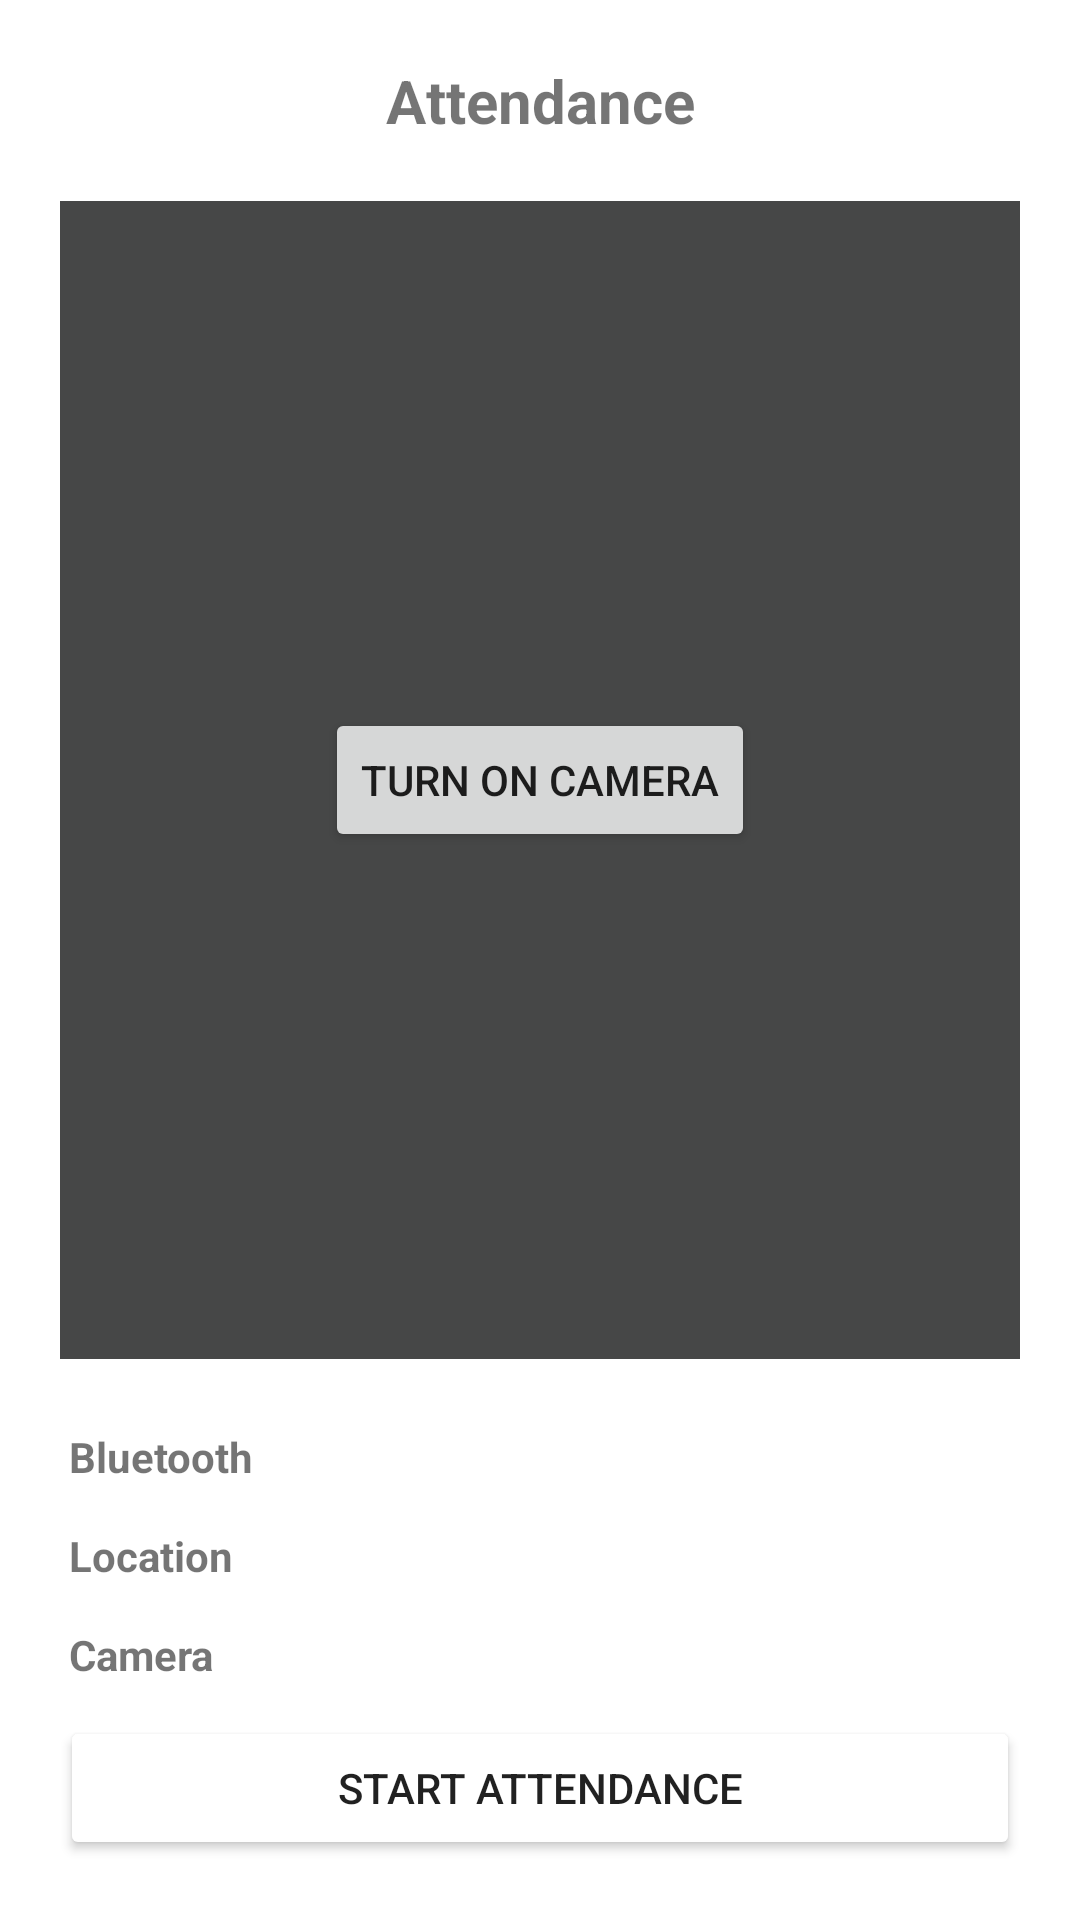

Here is an Android app screen rendered from its layout file. Give the layout XML and the strings, colors and styles it references.
<!-- AndroidManifest.xml: application theme Theme.upasthithshishya -->
<!-- res/layout/activity_old_giveattendance.xml -->
<?xml version="1.0" encoding="utf-8"?>
<androidx.constraintlayout.widget.ConstraintLayout xmlns:android="http://schemas.android.com/apk/res/android"
    xmlns:app="http://schemas.android.com/apk/res-auto"
    xmlns:tools="http://schemas.android.com/tools"
    android:layout_width="match_parent"
    android:layout_height="match_parent">

    <TextView
        android:id="@+id/textView1"
        android:layout_width="match_parent"
        android:layout_height="wrap_content"
        android:layout_margin="20dp"
        android:text="Attendance"
        android:textAlignment="center"
        android:textColor="@color/custom_primary_color_chosen"
        android:textSize="20sp"
        android:textStyle="bold"
        app:layout_constraintEnd_toEndOf="parent"
        app:layout_constraintStart_toStartOf="parent"
        app:layout_constraintTop_toTopOf="parent" />

    <FrameLayout
        android:id="@+id/cameraPreviewContainer"
        android:layout_width="match_parent"
        android:layout_height="0dp"
        android:layout_margin="20dp"
        app:layout_constraintBottom_toTopOf="@id/textView12"
        app:layout_constraintEnd_toEndOf="@+id/textView1"
        app:layout_constraintStart_toStartOf="@+id/textView1"
        app:layout_constraintTop_toBottomOf="@+id/textView1"
        app:layout_constraintVertical_bias="0.5">

        <SurfaceView
            android:id="@+id/cameraPreview"
            android:backgroundTint="@color/custom_color_text_secondary"
            android:layout_width="match_parent"
            android:layout_height="match_parent" />

        <Button
            android:id="@+id/turnOnCameraButton"
            android:layout_width="wrap_content"
            android:layout_height="wrap_content"
            android:layout_gravity="center"
            android:text="Turn on Camera" />

    </FrameLayout>


    <TextView
        android:id="@+id/textView12"
        android:layout_width="match_parent"
        android:layout_height="wrap_content"
        android:layout_marginHorizontal="20dp"
        android:layout_marginVertical="8dp"
        android:padding="3dp"
        android:text="Bluetooth"
        android:textStyle="bold"
        app:layout_constraintEnd_toEndOf="@+id/textView1"
        app:layout_constraintStart_toStartOf="@+id/textView1"
        app:layout_constraintBottom_toTopOf="@+id/textView14" />

    <ImageView
        android:id="@+id/bluetoothPermissionTextView"
        android:layout_width="wrap_content"
        android:layout_height="wrap_content"
        android:src="@drawable/ic_right_tick"
        android:textStyle="italic"
        app:layout_constraintBottom_toBottomOf="@+id/textView12"
        app:layout_constraintEnd_toEndOf="@+id/textView12"
        app:layout_constraintTop_toTopOf="@+id/textView12" />


    <TextView
        android:id="@+id/textView14"
        android:layout_width="match_parent"
        android:layout_height="wrap_content"
        android:layout_marginHorizontal="20dp"
        android:layout_marginVertical="8dp"
        android:padding="3dp"
        android:text="Location"
        android:textStyle="bold"
        app:layout_constraintEnd_toEndOf="@id/textView12"
        app:layout_constraintStart_toStartOf="@id/textView12"
        app:layout_constraintBottom_toTopOf="@+id/textView11" />


    <ImageView
        android:id="@+id/locationPermissionTextView"
        android:layout_width="wrap_content"
        android:layout_height="wrap_content"
        android:src="@drawable/ic_right_tick"
        android:textStyle="italic"
        app:layout_constraintBottom_toBottomOf="@+id/textView14"
        app:layout_constraintEnd_toEndOf="@+id/textView14"
        app:layout_constraintTop_toTopOf="@+id/textView14" />

    <TextView
        android:id="@+id/textView11"
        android:layout_width="match_parent"
        android:layout_height="wrap_content"
        android:layout_marginHorizontal="20dp"
        android:layout_marginVertical="8dp"
        android:padding="3dp"
        android:text="Camera"
        android:textStyle="bold"
        app:layout_constraintEnd_toEndOf="@id/textView14"
        app:layout_constraintStart_toStartOf="@id/textView14"
        app:layout_constraintBottom_toTopOf="@+id/startAttendanceButton" />


    <ImageView
        android:id="@+id/cameraPermissionTextView"
        android:layout_width="wrap_content"
        android:layout_height="wrap_content"
        android:src="@drawable/ic_right_tick"
        android:textStyle="italic"
        app:layout_constraintBottom_toBottomOf="@+id/textView11"
        app:layout_constraintEnd_toEndOf="@+id/textView11"
        app:layout_constraintTop_toTopOf="@+id/textView11" />


    <Button
        android:id="@+id/startAttendanceButton"
        android:layout_width="match_parent"
        android:layout_height="wrap_content"
        android:layout_margin="20dp"
        android:backgroundTint="@color/custom_primary_color_chosen"
        android:text="Start Attendance"
        app:layout_constraintBottom_toBottomOf="parent"
        app:layout_constraintEnd_toEndOf="parent"
        app:layout_constraintStart_toStartOf="parent" />


</androidx.constraintlayout.widget.ConstraintLayout>
<!-- resources referenced by this layout -->
<resources>
  <color name="custom_color_text_secondary">#464747</color>
  <style name="Theme.upasthithshishya" parent="Theme.MaterialComponents.DayNight.NoActionBar">
          
          <item name="colorPrimary">@color/purple_500</item>
          <item name="colorPrimaryVariant">@color/purple_700</item>
          <item name="colorOnPrimary">@color/white</item>
          
          <item name="colorSecondary">@color/teal_200</item>
          <item name="colorSecondaryVariant">@color/teal_700</item>
          <item name="colorOnSecondary">@color/black</item>
          
          <item name="android:statusBarColor">@color/custom_color_bg</item>
          <item name="android:windowSoftInputMode">adjustResize</item>
          
      </style>
  <color name="purple_500">#FF6200EE</color>
  <color name="purple_700">#FF3700B3</color>
  <color name="white">#FFFFFFFF</color>
  <color name="teal_200">#FF03DAC5</color>
  <color name="teal_700">#FF018786</color>
  <color name="black">#FF000000</color>
</resources>
